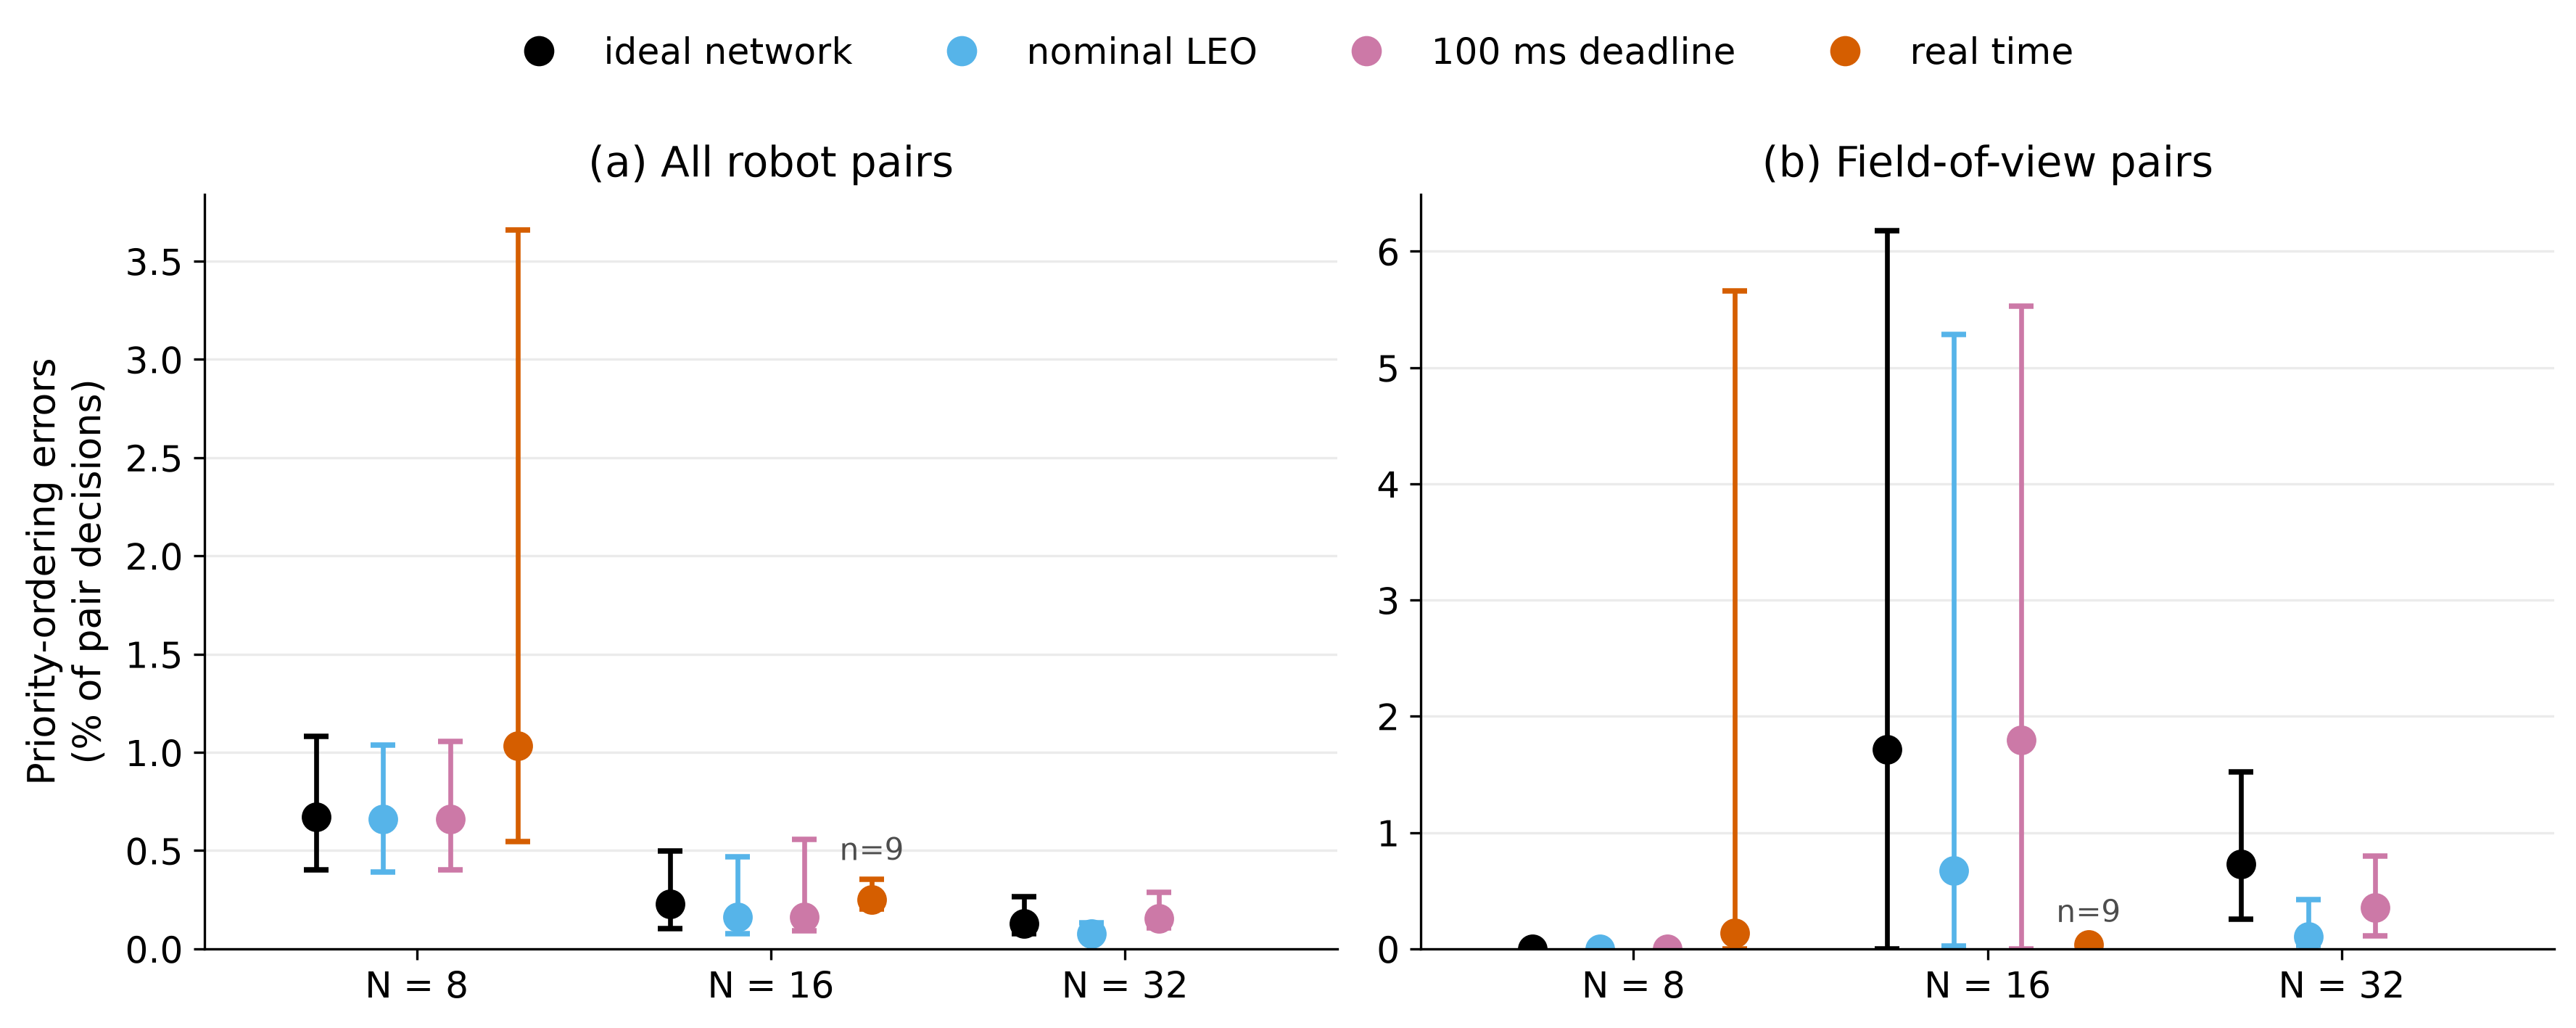

The data file committed next to this chart (first rows):
panel, condition, num_agents, episodes, errors, pairs, rate_pct, ci_low_pct, ci_high_pct
All robot pairs, ideal network, 8, 10, 167, 24899, 0.6707, 0.4026, 1.082
All robot pairs, nominal LEO, 8, 10, 165, 24948, 0.6614, 0.3892, 1.038
All robot pairs, 100 ms deadline, 8, 10, 165, 24948, 0.6614, 0.4019, 1.056
All robot pairs, real time, 8, 10, 872, 84420, 1.033, 0.5448, 3.658
All robot pairs, ideal network, 16, 10, 615, 268140, 0.2294, 0.1038, 0.4969
All robot pairs, nominal LEO, 16, 10, 631, 393720, 0.1603, 0.07858, 0.4681
All robot pairs, 100 ms deadline, 16, 10, 839, 517530, 0.1621, 0.09058, 0.5555
All robot pairs, real time, 16, 9, 2831, 1129260, 0.2507, 0.2039, 0.3534
All robot pairs, ideal network, 32, 10, 2907, 2236092, 0.13, 0.0756, 0.2668
All robot pairs, nominal LEO, 32, 10, 2881, 3779830, 0.07622, 0.05398, 0.1309
All robot pairs, 100 ms deadline, 32, 10, 5121, 3321371, 0.1542, 0.1046, 0.2871
Field-of-view pairs, ideal network, 8, 10, 0, 91, 0.0, 0.0, 0.0
Field-of-view pairs, nominal LEO, 8, 10, 0, 93, 0.0, 0.0, 0.0
Field-of-view pairs, 100 ms deadline, 8, 10, 0, 93, 0.0, 0.0, 0.0
Field-of-view pairs, real time, 8, 10, 2, 1501, 0.1332, 0.0, 5.662
Field-of-view pairs, ideal network, 16, 10, 11, 641, 1.716, 0.0, 6.178
Field-of-view pairs, nominal LEO, 16, 10, 11, 1642, 0.6699, 0.02106, 5.283
Field-of-view pairs, 100 ms deadline, 16, 10, 14, 780, 1.795, 0.0, 5.528
Field-of-view pairs, real time, 16, 9, 15, 40222, 0.03729, 0.009759, 0.06419
Field-of-view pairs, ideal network, 32, 10, 17, 2328, 0.7302, 0.2551, 1.519
Field-of-view pairs, nominal LEO, 32, 10, 12, 11159, 0.1075, 0.02823, 0.4212
Field-of-view pairs, 100 ms deadline, 32, 10, 33, 9281, 0.3556, 0.1123, 0.7955
